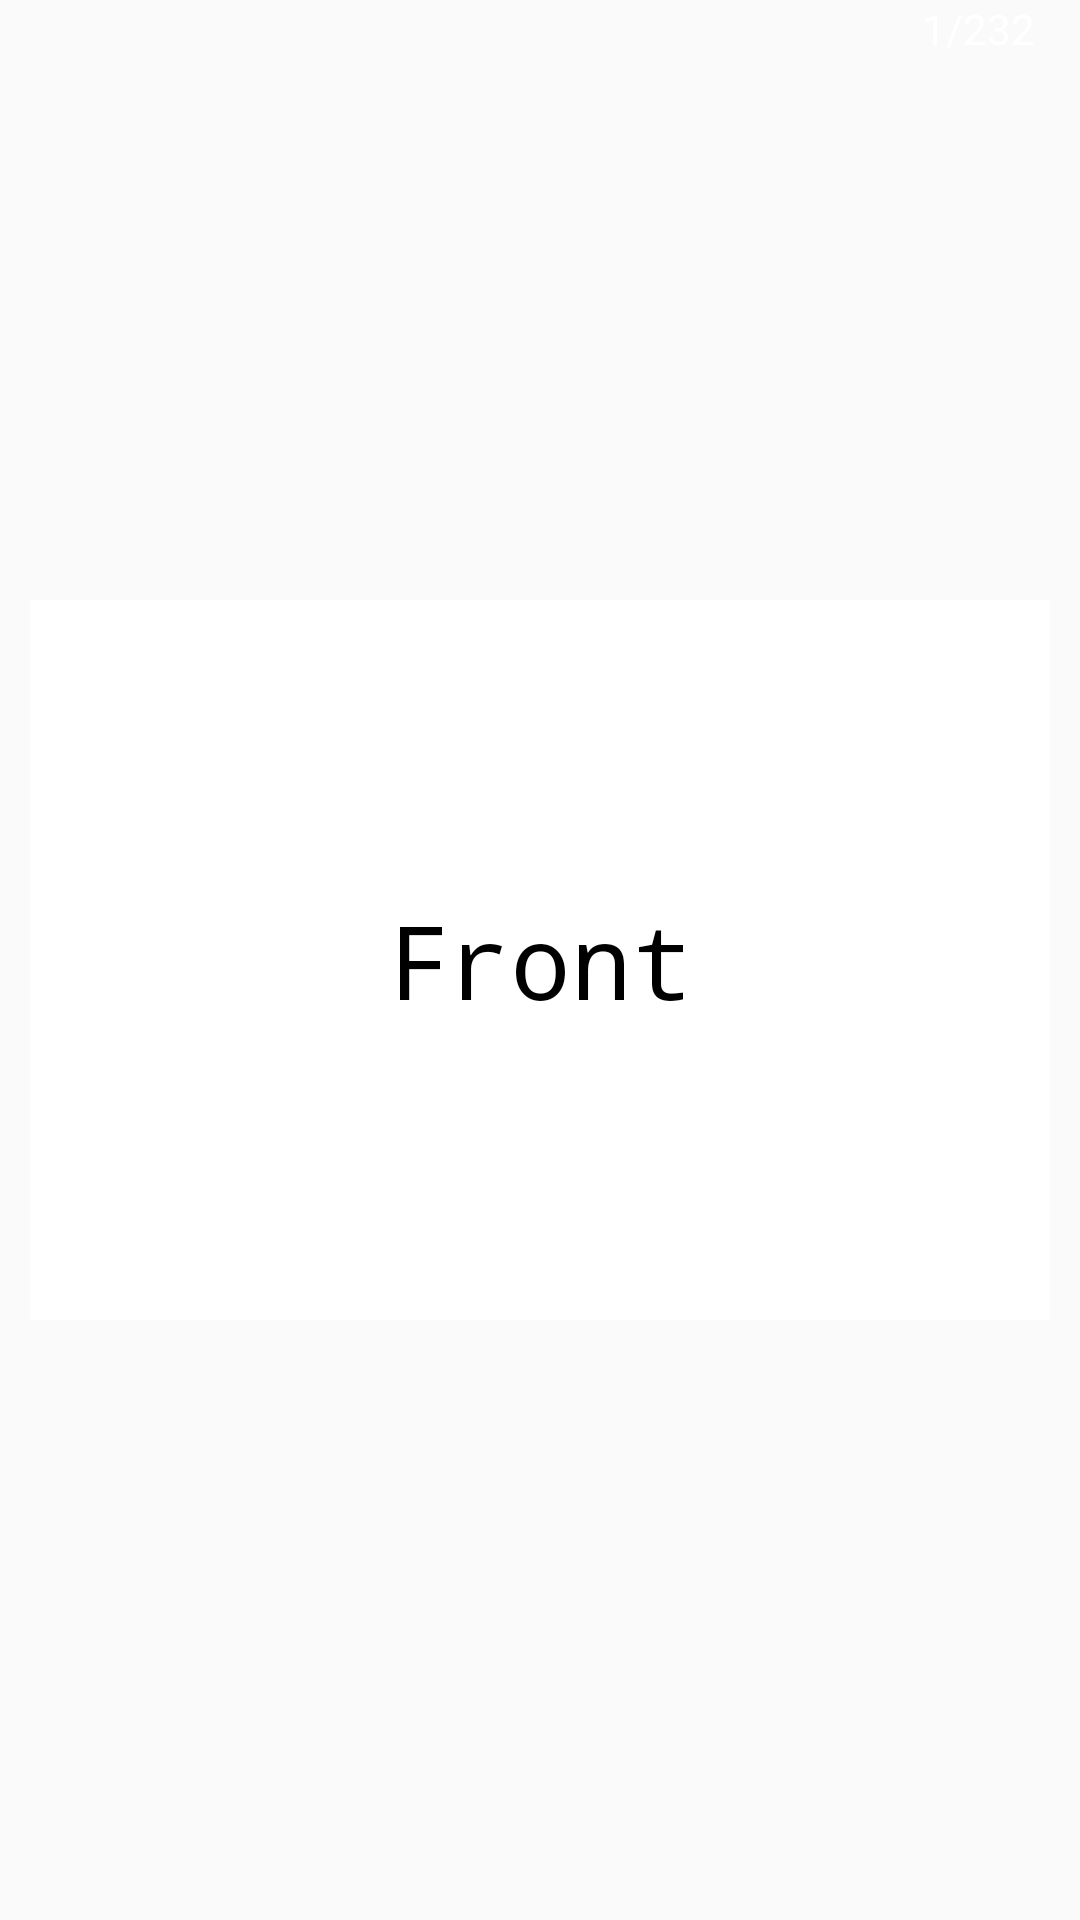

Reconstruct the res/layout file that produces this screen, plus the resources it refers to.
<!-- AndroidManifest.xml: application theme AppTheme -->
<!-- res/layout/card_fragment.xml -->
<?xml version="1.0" encoding="utf-8"?>
<FrameLayout xmlns:android="http://schemas.android.com/apk/res/android"
    android:id="@+id/card_frame_layout"
    android:layout_width="match_parent"
    android:layout_height="match_parent"
    android:background="@android:color/transparent"
    >

    <TextView
        android:id="@+id/card_index_text_view"
        android:layout_width="wrap_content"
        android:layout_height="wrap_content"
        android:paddingRight="15sp"
        android:layout_gravity="end"
        android:text="1/232"
        android:textColor="@android:color/white"
        />

    <FrameLayout
        android:id="@+id/card_back"
        android:layout_width="match_parent"
        android:layout_height="match_parent">
        <include layout="@layout/card_back"/>
    </FrameLayout>

    <FrameLayout
        android:id="@+id/card_front"
        android:layout_width="match_parent"
        android:layout_height="match_parent"
        android:gravity="center">
        <include layout="@layout/card_front" />

    </FrameLayout>



</FrameLayout>
<!-- res/layout/card_back.xml (included above) -->
<?xml version="1.0" encoding="utf-8"?>
<FrameLayout xmlns:android="http://schemas.android.com/apk/res/android"
    android:layout_width="match_parent"
    android:layout_height="match_parent"
    android:orientation="vertical"
    android:paddingBottom="200sp"
    android:paddingTop="200sp"
    android:paddingLeft="10sp"
    android:paddingRight="10sp"

    >

    <ImageView
        android:layout_width="match_parent"
        android:layout_height="match_parent"
        android:src="@drawable/notebook_paper_background"
        android:scaleType = "centerCrop"
        />


    <ScrollView
        android:id="@+id/front_scroll_view"
        android:layout_width="match_parent"
        android:layout_height="wrap_content"
        >

        <TextView
            android:id="@+id/back_text_view"
            android:layout_width="match_parent"
            android:layout_height="wrap_content"
            android:text="Back"
            android:textColor="@android:color/black"
            android:fontFamily="monospace"
            style="@style/Base.TextAppearance.AppCompat.Display1"
            android:layout_gravity="center_horizontal"/>

    </ScrollView>




</FrameLayout>
<!-- res/layout/card_front.xml (included above) -->
<?xml version="1.0" encoding="utf-8"?>
<FrameLayout
    xmlns:android="http://schemas.android.com/apk/res/android" android:layout_width="match_parent"
    android:layout_height="match_parent"
    android:orientation="vertical"
    android:paddingBottom="200sp"
    android:paddingTop="200sp"
    android:paddingLeft="10sp"
    android:paddingRight="10sp"
    >


    <ImageView
        android:layout_width="match_parent"
        android:layout_height="match_parent"
        android:src="@drawable/rectangle"
        android:tint="@android:color/white"
        />


    <ScrollView
        android:id="@+id/front_scroll_view"
        android:layout_width="match_parent"
        android:layout_height="wrap_content"
        android:layout_gravity="center"
        android:clickable="false"
        >

        <TextView
            android:id="@+id/front_text_view"
            style="@style/Base.TextAppearance.AppCompat.Display1"
            android:layout_width="match_parent"
            android:layout_height="wrap_content"
            android:gravity="center_horizontal"
            android:fontFamily="monospace"
            android:text="Front"
            android:textColor="@android:color/black" />

    </ScrollView>



</FrameLayout>
<!-- resources referenced by this layout -->
<resources>
  <!-- drawable rectangle (drawable-xxhdpi) -->
  <?xml version="1.0" encoding="utf-8"?>
  <shape xmlns:android="http://schemas.android.com/apk/res/android"
      android:shape="rectangle">
  
  
      <solid android:color="#000"/>
      <stroke android:width="22dp" android:color="#000"/>
  
  </shape>
  <style name="AppTheme" parent="Theme.AppCompat.Light.DarkActionBar">
          
  
          <item name="colorPrimary">@color/colorPrimary</item>
          <item name="colorPrimaryDark">@color/colorPrimaryDark</item>
          <item name="colorAccent">@color/colorAccent</item>
  
          <item name="android:windowActivityTransitions">true</item>
      </style>
  <color name="colorPrimary">#0492c2</color>
  <color name="colorPrimaryDark">#00574B</color>
  <color name="colorAccent">#D81B60</color>
</resources>
